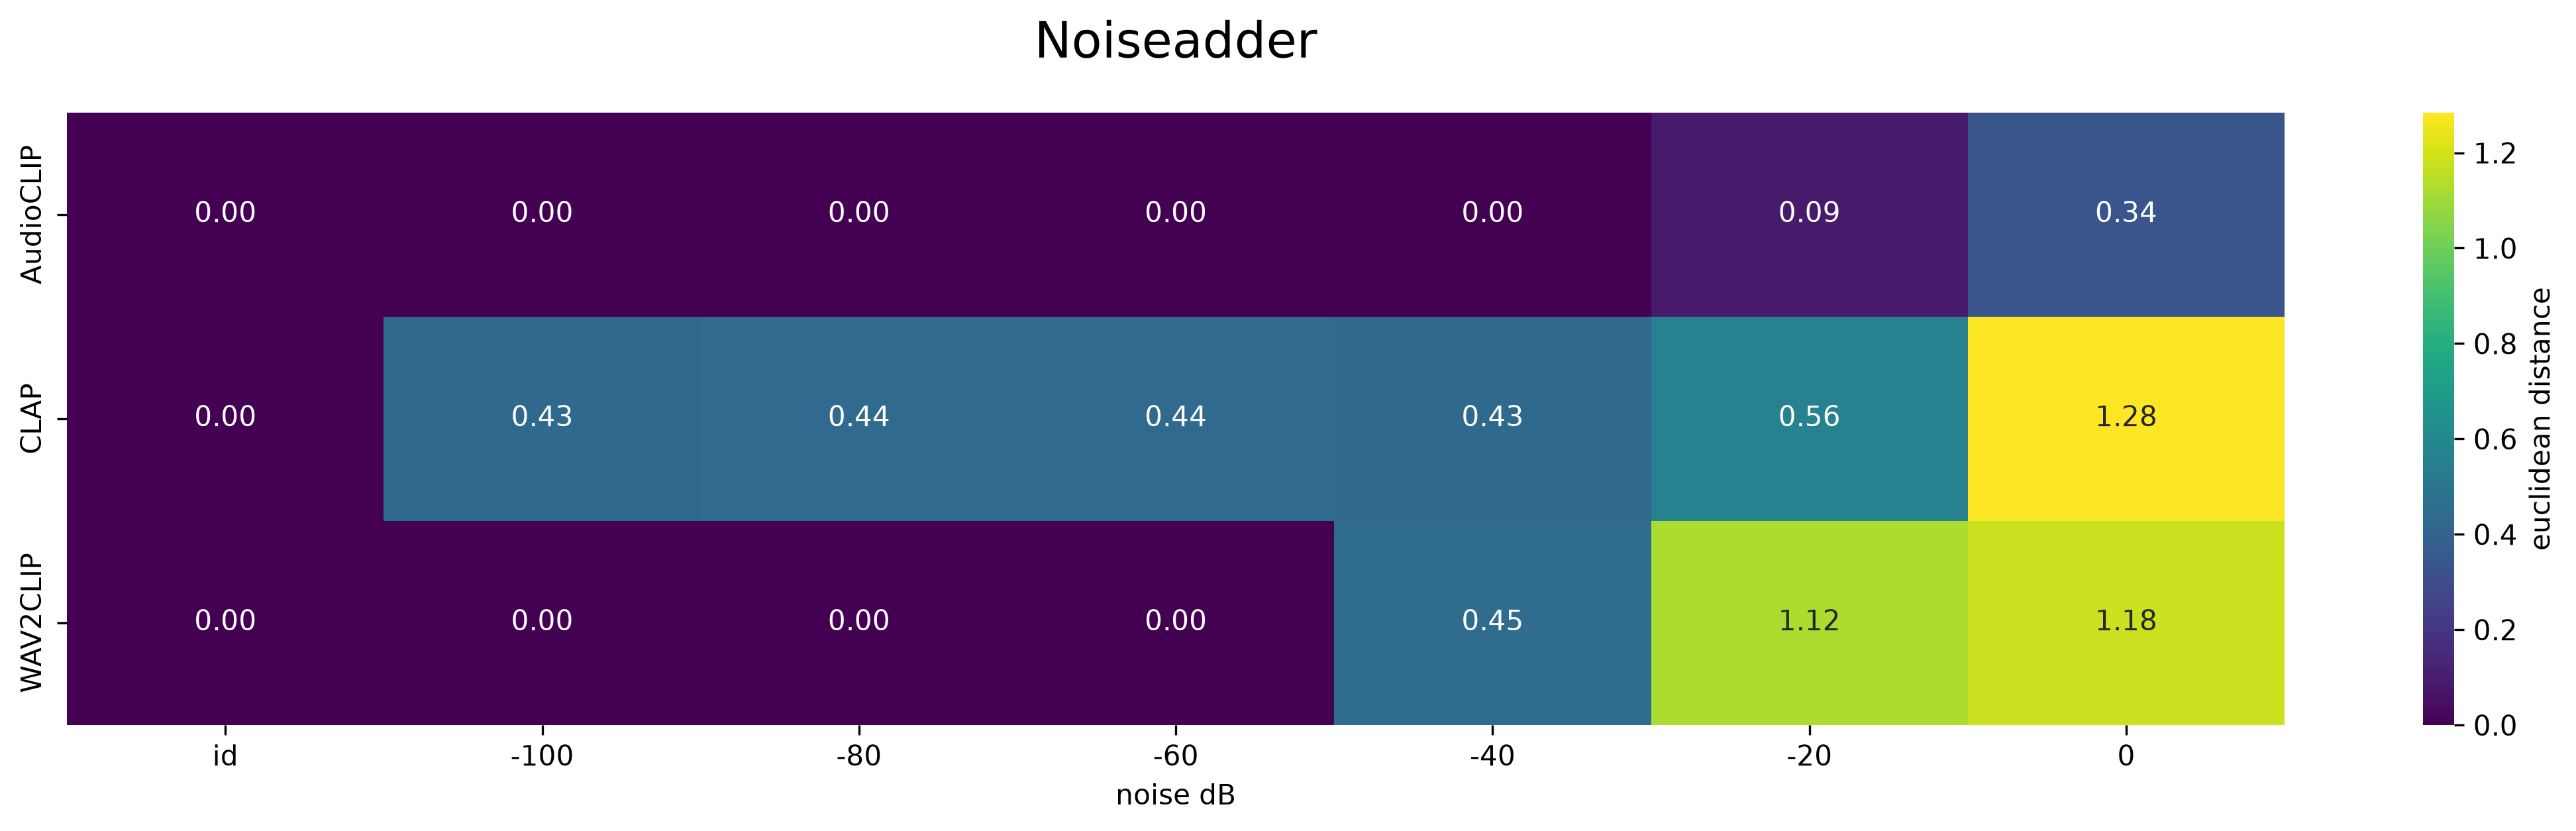

Source data for this figure (header and first rows):
, id, -100, -80, -60, -40, -20, 0
AudioCLIP, 0.0, 0.0, 3.653464166464282e-05, 0.0005358, 0.003861, 0.08629, 0.3364
CLAP, 0.0, 0.4344, 0.4392, 0.441, 0.4316, 0.5648, 1.284
WAV2CLIP, 0.0, 1.4342084710128322e-07, 1.374685169391876e-06, 0.0001975, 0.4465, 1.124, 1.179
